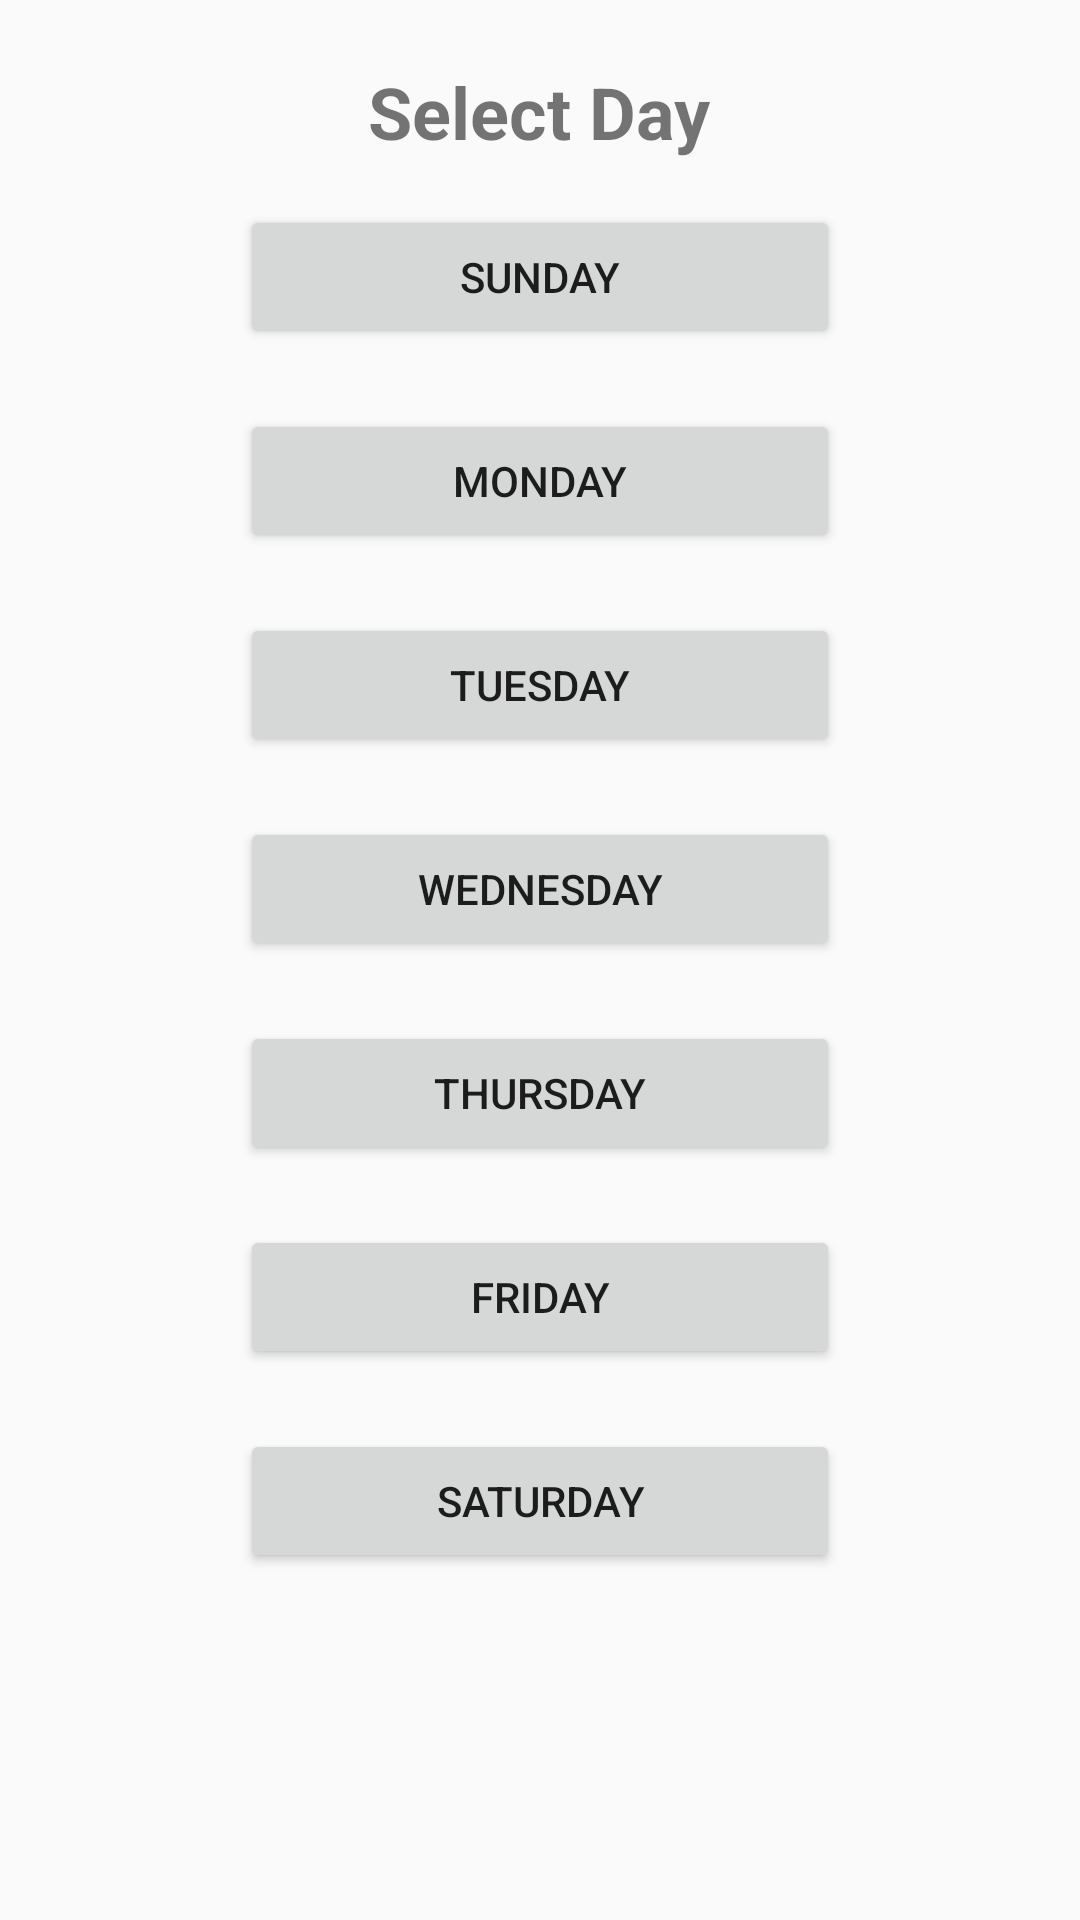

This screen was rendered from an Android layout file. Write that file and the resources it references.
<!-- AndroidManifest.xml: application theme AppTheme -->
<!-- res/layout/fragment_admin_select_day.xml -->
<?xml version="1.0" encoding="utf-8"?>
<RelativeLayout xmlns:android="http://schemas.android.com/apk/res/android"
    xmlns:tools="http://schemas.android.com/tools"
    android:layout_width="match_parent"
    android:layout_height="match_parent">
    <LinearLayout
        android:layout_width="match_parent"
        android:layout_height="wrap_content"
        android:orientation="vertical"
        android:padding="16dp">

        <TextView
            android:id="@+id/selectDayAdminLabel"
            style="@style/TextView.Label"
            android:layout_width="wrap_content"
            android:layout_height="wrap_content"
            android:layout_gravity="center"
            android:text="Select Day" />

        <Button
            android:id="@+id/sundayAdminButton"
            android:layout_margin="10dp"
            android:layout_width="200dp"
            android:layout_height="wrap_content"
            android:layout_gravity="center"
            android:text="Sunday" />

        <Button
            android:id="@+id/mondayAdminButton"
            android:layout_margin="10dp"
            android:layout_width="200dp"
            android:layout_height="wrap_content"
            android:layout_gravity="center"
            android:text="Monday" />

        <Button
            android:id="@+id/tuesdayAdminButton"
            android:layout_margin="10dp"
            android:layout_width="200dp"
            android:layout_height="wrap_content"
            android:layout_gravity="center"
            android:text="Tuesday" />

        <Button
            android:id="@+id/wednesdayAdminButton"
            android:layout_margin="10dp"
            android:layout_width="200dp"
            android:layout_height="wrap_content"
            android:layout_gravity="center"
            android:text="Wednesday" />

        <Button
            android:id="@+id/thursdayAdminButton"
            android:layout_margin="10dp"
            android:layout_width="200dp"
            android:layout_height="wrap_content"
            android:layout_gravity="center"
            android:text="Thursday" />

        <Button
            android:id="@+id/fridayAdminButton"
            android:layout_margin="10dp"
            android:layout_width="200dp"
            android:layout_height="wrap_content"
            android:layout_gravity="center"
            android:text="Friday" />

        <Button
            android:id="@+id/saturdayAdminButton"
            android:layout_margin="10dp"
            android:layout_width="200dp"
            android:layout_height="wrap_content"
            android:layout_gravity="center"
            android:text="Saturday" />
    </LinearLayout>
</RelativeLayout>
<!-- resources referenced by this layout -->
<resources>
  <style name="TextView.Label">
          <item name="android:textStyle">bold</item>
          <item name="android:padding">5dp</item>
          <item name="android:textSize">24sp</item>
      </style>
  <style name="AppTheme" parent="Theme.AppCompat.Light.DarkActionBar" />
</resources>
